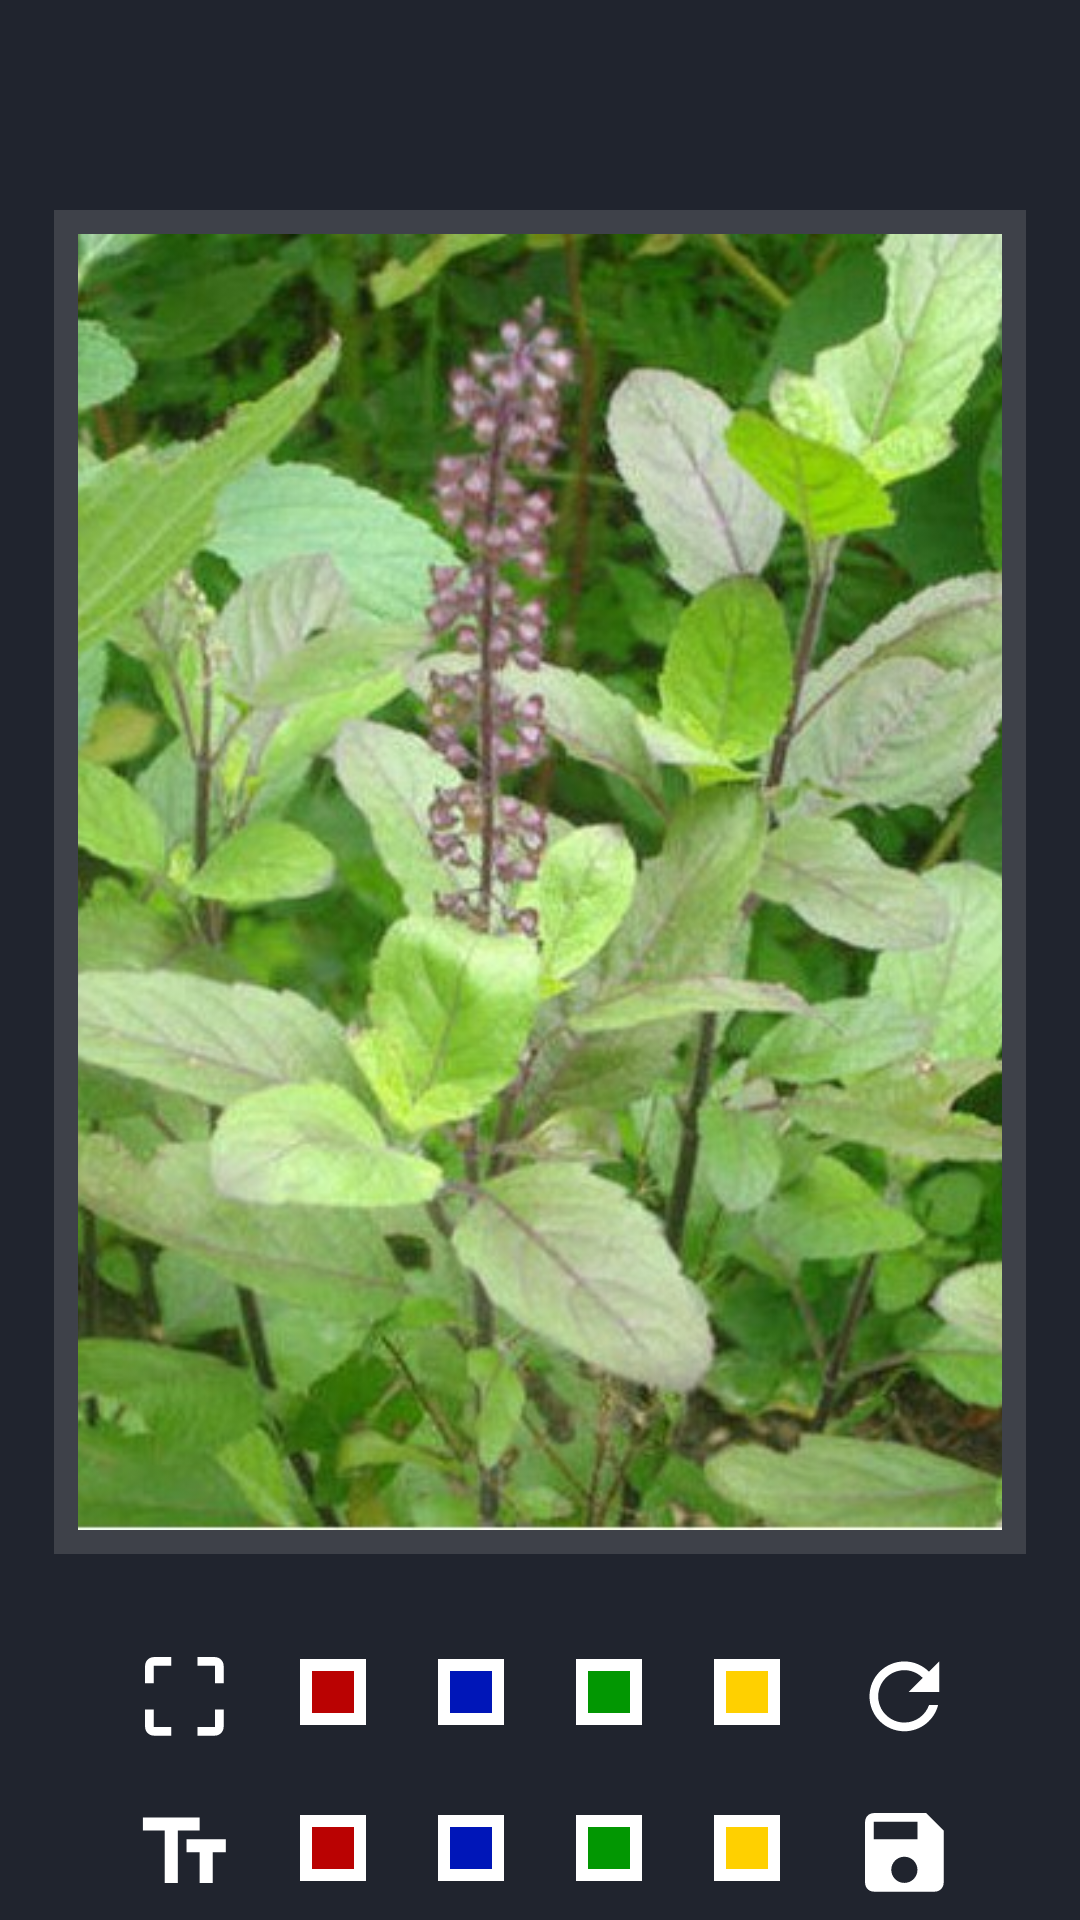

Android layout source for this screen:
<!-- AndroidManifest.xml: application theme Theme.AnnotateApp -->
<!-- res/layout/activity_main.xml -->
<?xml version="1.0" encoding="utf-8"?>
<androidx.constraintlayout.widget.ConstraintLayout xmlns:android="http://schemas.android.com/apk/res/android"
    xmlns:app="http://schemas.android.com/apk/res-auto"
    xmlns:tools="http://schemas.android.com/tools"
    android:id="@+id/parent"
    android:background="#20242e"
    android:layout_width="match_parent"
    android:layout_height="match_parent"
    tools:context=".MainActivity">
    <androidx.constraintlayout.widget.ConstraintLayout
        android:layout_width="0dp"
        android:layout_height="0dp"
        android:id="@+id/pic_taker"
        app:layout_constraintHeight_percent=".7"
        app:layout_constraintWidth_percent=".9"
        android:layout_marginTop="70dp"
        app:layout_constraintEnd_toEndOf="parent"
        app:layout_constraintStart_toStartOf="parent"
        app:layout_constraintTop_toTopOf="parent">
    <ImageView
        android:id="@+id/crop_image"
        android:layout_width="match_parent"
        android:layout_height="match_parent"
       android:elevation="16dp"
        android:padding="8dp"
        android:scaleType="centerCrop"
        android:cropToPadding="true"
        android:background="#EE41444C"
        android:src="@drawable/tulsi"
        app:layout_constraintEnd_toEndOf="parent"
        app:layout_constraintStart_toStartOf="parent"
        app:layout_constraintTop_toTopOf="parent"/>


    </androidx.constraintlayout.widget.ConstraintLayout>


    <LinearLayout
        android:layout_width="0dp"
        android:layout_height="wrap_content"
        android:id="@+id/layout_crop_marker"
        app:layout_constraintTop_toBottomOf="@id/pic_taker"
        app:layout_constraintEnd_toEndOf="parent"
        app:layout_constraintStart_toStartOf="parent"
        app:layout_constraintWidth_percent=".9"
        android:layout_marginTop="20dp"
        android:gravity="center">
        <ImageButton
            android:layout_width="wrap_content"
            android:layout_height="wrap_content"
            android:id="@+id/show_cropping_area"
            android:src="@drawable/crop_square"
            android:backgroundTint="#00000000"
            />

        <ImageButton
            android:layout_width="wrap_content"
            android:layout_height="wrap_content"
            android:id="@+id/red_box"
            android:src="@drawable/red_color"
            android:backgroundTint="#00000000"
            />
        <ImageButton
            android:layout_width="wrap_content"
            android:layout_height="wrap_content"
            android:id="@+id/blue_box"
            android:src="@drawable/blue_color"
            android:backgroundTint="#00000000"
            />
        <ImageButton
            android:layout_width="wrap_content"
            android:layout_height="wrap_content"
            android:src="@drawable/green_color"
            android:id="@+id/green_box"
            android:backgroundTint="#00000000"
            />
        <ImageButton
            android:layout_width="wrap_content"
            android:layout_height="wrap_content"
            android:src="@drawable/yellow_color"
            android:id="@+id/yellow_box"
            android:backgroundTint="#00000000"
            />
        <ImageButton
            android:layout_width="wrap_content"
            android:layout_height="wrap_content"
            android:src="@drawable/ic_baseline_refresh_24"
            android:id="@+id/reset"
            android:backgroundTint="#00000000"
            />
    </LinearLayout>
    <LinearLayout
        android:layout_width="0dp"
        android:layout_height="wrap_content"
        app:layout_constraintTop_toBottomOf="@id/layout_crop_marker"
        app:layout_constraintEnd_toEndOf="parent"
        app:layout_constraintStart_toStartOf="parent"
        app:layout_constraintWidth_percent=".9"
        android:gravity="center"
        android:foregroundGravity="center"
        >
        <ImageButton
            android:layout_width="wrap_content"
            android:layout_height="wrap_content"
            android:src="@drawable/ic_baseline_text_fields_24"
            android:id="@+id/annotatebtn"
            android:backgroundTint="#00000000"
            />
        <ImageButton
            android:layout_width="wrap_content"
            android:layout_height="wrap_content"
            android:id="@+id/red_color_txt"
            android:src="@drawable/red_color"
            android:backgroundTint="#00000000"
            />
        <ImageButton
            android:layout_width="wrap_content"
            android:layout_height="wrap_content"
            android:id="@+id/blue_color_txt"
            android:src="@drawable/blue_color"
            android:backgroundTint="#00000000"
            />
        <ImageButton
            android:layout_width="wrap_content"
            android:layout_height="wrap_content"
            android:id="@+id/green_color_txt"
            android:src="@drawable/green_color"
            android:backgroundTint="#00000000"
            />
        <ImageButton
            android:layout_width="wrap_content"
            android:layout_height="wrap_content"
            android:id="@+id/yellow_color_txt"
            android:src="@drawable/yellow_color"
            android:backgroundTint="#00000000"
            />
        <ImageButton
            android:layout_width="wrap_content"
            android:layout_height="wrap_content"
            android:src="@drawable/ic_baseline_save_24"
            android:id="@+id/save"
            android:backgroundTint="#00000000"
            />
    </LinearLayout>
</androidx.constraintlayout.widget.ConstraintLayout>
<!-- resources referenced by this layout -->
<resources>
  <!-- drawable blue_color (drawable) -->
  <shape xmlns:android="http://schemas.android.com/apk/res/android"
      android:shape="rectangle"
      >
    <solid android:color="@color/blue"/>
    <stroke android:width="4dp" android:color="@color/white"/>
    <size android:height="22dp"
        android:width="22dp"
        />
  
  </shape>
  <!-- drawable crop_square (drawable) -->
  <vector xmlns:android="http://schemas.android.com/apk/res/android"
      android:width="32dp"
      android:height="32dp"
      android:viewportWidth="22"
      android:viewportHeight="22"
      android:tint="#FFFFFF">
    <path
        android:fillColor="@android:color/black"
        android:pathData="M3,5v4h2L5,5h4L9,3L5,3c-1.1,0 -2,0.9 -2,2zM5,15L3,15v4c0,1.1 0.9,2 2,2h4v-2L5,19v-4zM19,19h-4v2h4c1.1,0 2,-0.9 2,-2v-4h-2v4zM19,3h-4v2h4v4h2L21,5c0,-1.1 -0.9,-2 -2,-2z"/>
  </vector>
  <!-- drawable green_color (drawable) -->
  <shape xmlns:android="http://schemas.android.com/apk/res/android"
      android:shape="rectangle"
      >
    <solid android:color="@color/green"/>
    <stroke android:width="4dp" android:color="@color/white"/>
    <size android:height="22dp"
        android:width="22dp"
        />
  
  </shape>
  <!-- drawable ic_baseline_refresh_24 (drawable) -->
  <vector android:width="32dp"
      android:height="32dp"
      android:viewportWidth="22"
      android:viewportHeight="22"
      android:tint="#FFFFFF"
      xmlns:android="http://schemas.android.com/apk/res/android">
      <path android:fillColor="@android:color/black" android:pathData="M17.65,6.35C16.2,4.9 14.21,4 12,4c-4.42,0 -7.99,3.58 -7.99,8s3.57,8 7.99,8c3.73,0 6.84,-2.55 7.73,-6h-2.08c-0.82,2.33 -3.04,4 -5.65,4 -3.31,0 -6,-2.69 -6,-6s2.69,-6 6,-6c1.66,0 3.14,0.69 4.22,1.78L13,11h7V4l-2.35,2.35z"/>
  </vector>
  <!-- drawable ic_baseline_save_24 (drawable) -->
  <vector xmlns:android="http://schemas.android.com/apk/res/android"
      android:width="32dp"
      android:height="32dp"
      android:viewportWidth="22"
      android:viewportHeight="22"
      android:tint="#FFFFFF">
    <path
        android:fillColor="@android:color/black"
        android:pathData="M17,3L5,3c-1.11,0 -2,0.9 -2,2v14c0,1.1 0.89,2 2,2h14c1.1,0 2,-0.9 2,-2L21,7l-4,-4zM12,19c-1.66,0 -3,-1.34 -3,-3s1.34,-3 3,-3 3,1.34 3,3 -1.34,3 -3,3zM15,9L5,9L5,5h10v4z"/>
  </vector>
  <!-- drawable ic_baseline_text_fields_24 (drawable) -->
  <vector xmlns:android="http://schemas.android.com/apk/res/android"
      android:width="32dp"
      android:height="32dp"
      android:viewportWidth="22"
      android:viewportHeight="22"
      android:tint="#FFFFFF">
    <path
        android:fillColor="@android:color/black"
        android:pathData="M2.5,4v3h5v12h3V7h5V4H2.5zM21.5,9h-9v3h3v7h3v-7h3V9z"/>
  </vector>
  <!-- drawable red_color (drawable) -->
  <shape xmlns:android="http://schemas.android.com/apk/res/android"
  android:shape="rectangle"
      >
  <solid android:color="@color/red"/>
      <stroke android:width="4dp" android:color="@color/white"/>
  <size android:height="22dp"
      android:width="22dp"
      />
  
  </shape>
  <!-- drawable yellow_color (drawable) -->
  <shape xmlns:android="http://schemas.android.com/apk/res/android"
      android:shape="rectangle"
      >
    <solid android:color="@color/yellow"/>
    <stroke android:width="4dp" android:color="@color/white"/>
    <size android:height="22dp"
        android:width="22dp"
        />
  
  </shape>
  <color name="blue">#0016B8</color>
  <color name="white">#FFFFFFFF</color>
  <color name="green">#029702</color>
  <color name="red">#BA0202</color>
  <color name="yellow">#FFD000</color>
  <color name="purple_500">#FF6200EE</color>
  <color name="purple_700">#FF3700B3</color>
  <color name="teal_200">#FF03DAC5</color>
  <color name="teal_700">#FF018786</color>
  <color name="black">#FF000000</color>
</resources>
